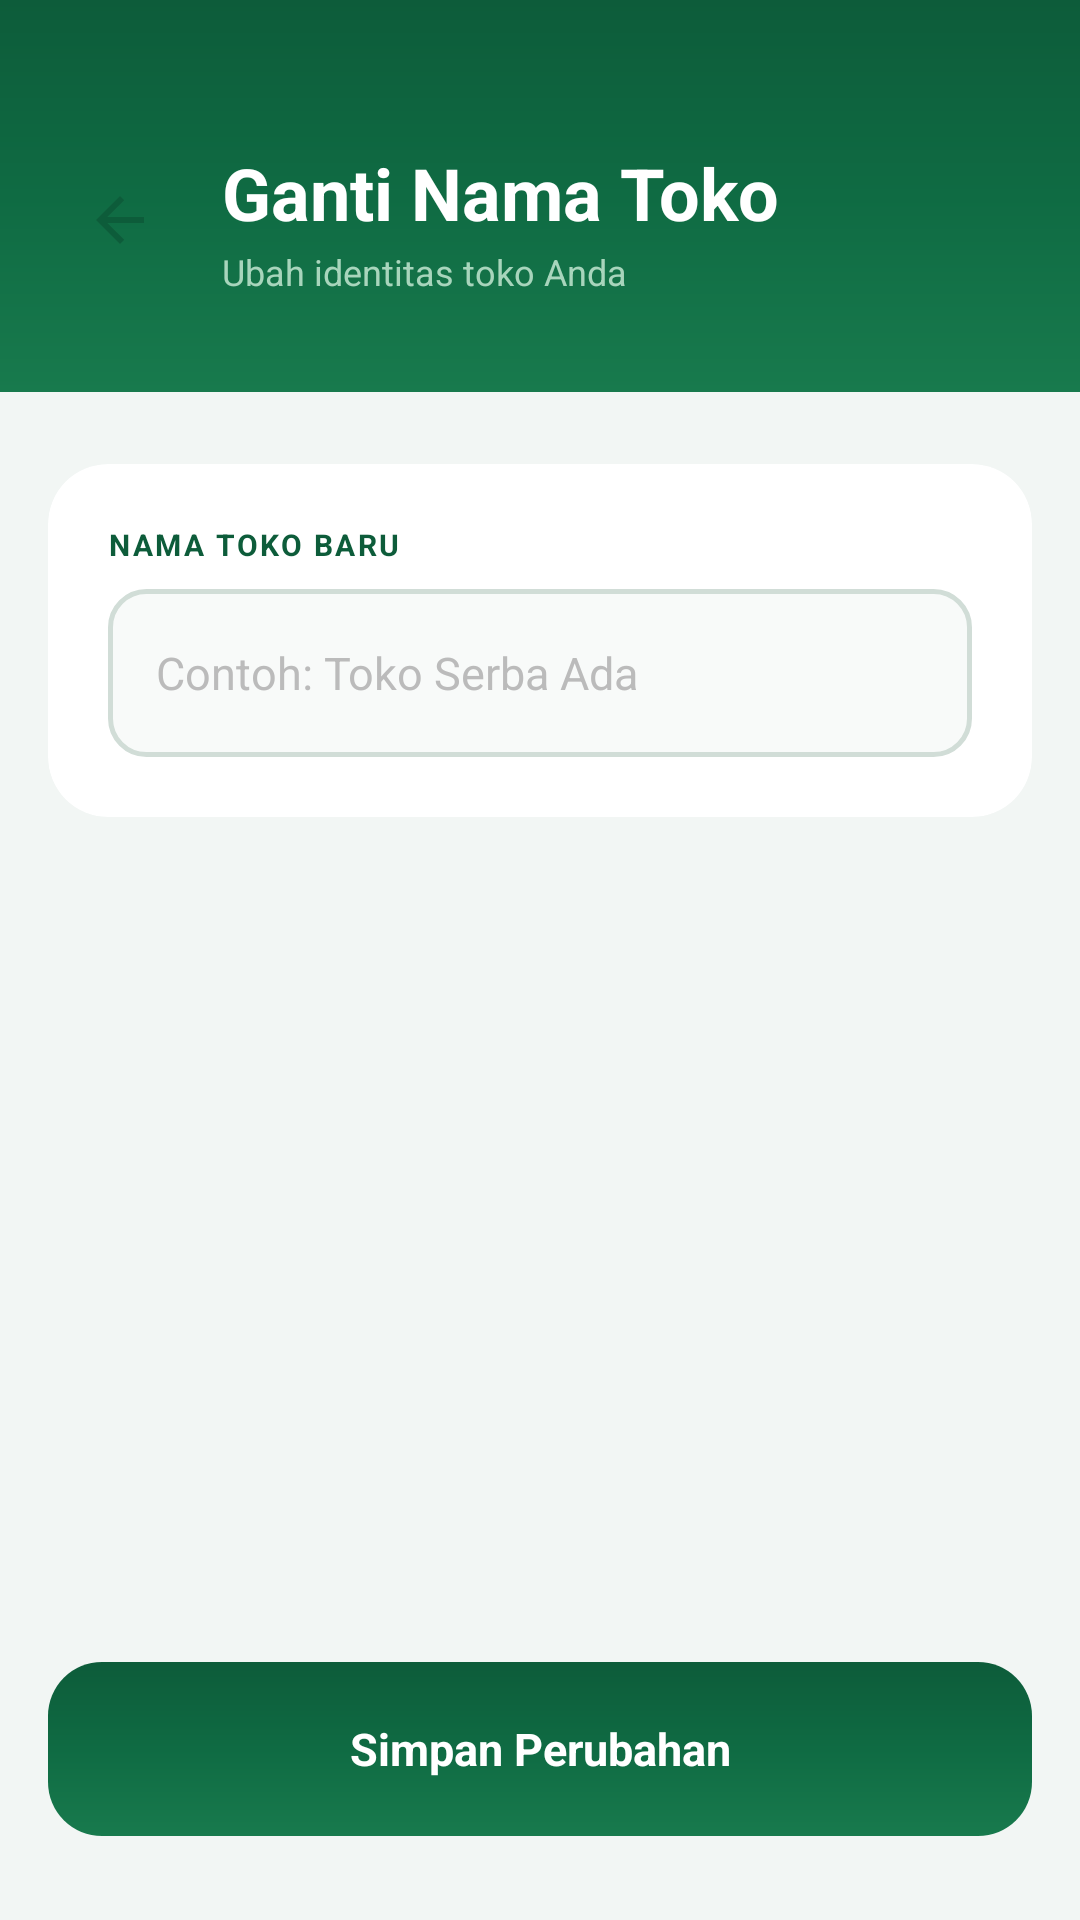

This screen was rendered from an Android layout file. Write that file and the resources it references.
<!-- AndroidManifest.xml: application theme Theme.Notaly -->
<!-- res/layout/activity_ganti_namatoko.xml -->
<?xml version="1.0" encoding="utf-8"?>
<androidx.constraintlayout.widget.ConstraintLayout xmlns:android="http://schemas.android.com/apk/res/android"
    xmlns:app="http://schemas.android.com/apk/res-auto"
    android:layout_width="match_parent"
    android:layout_height="match_parent"
    xmlns:tools="http://schemas.android.com/tools"
    android:background="#F2F6F4">

    
    <LinearLayout
        android:id="@+id/headerSection"
        android:layout_width="0dp"
        android:layout_height="wrap_content"
        android:background="@drawable/bg_hero_green"
        android:orientation="vertical"
        android:paddingStart="20dp"
        android:paddingEnd="20dp"
        android:paddingTop="48dp"
        android:paddingBottom="32dp"
        app:layout_constraintTop_toTopOf="parent"
        app:layout_constraintStart_toStartOf="parent"
        app:layout_constraintEnd_toEndOf="parent">

        <LinearLayout
            android:layout_width="match_parent"
            android:layout_height="wrap_content"
            android:orientation="horizontal"
            android:gravity="center_vertical">

            <ImageView
                android:id="@+id/btnBack"
                android:layout_width="40dp"
                android:layout_height="40dp"
                android:background="@drawable/bg_badge_white"
                android:padding="8dp"
                android:src="@drawable/ic_arrow_back"
                android:clickable="true"
                android:focusable="true"
                android:scaleType="centerInside"
                android:contentDescription="Kembali"
                android:layout_marginEnd="14dp"
                tools:ignore="TouchTargetSizeCheck"
                app:tint="#0D5C3A" />

            <LinearLayout
                android:layout_width="0dp"
                android:layout_height="wrap_content"
                android:layout_weight="1"
                android:orientation="vertical">

                <TextView
                    android:id="@+id/tvJudul"
                    android:layout_width="wrap_content"
                    android:layout_height="wrap_content"
                    android:text="Ganti Nama Toko"
                    android:textSize="24sp"
                    android:textStyle="bold"
                    android:textColor="#FFFFFF" />

                <TextView
                    android:id="@+id/tvSubJudul"
                    android:layout_width="wrap_content"
                    android:layout_height="wrap_content"
                    android:layout_marginTop="2dp"
                    android:text="Ubah identitas toko Anda"
                    android:textSize="12sp"
                    android:textColor="#A8D5BC" />

            </LinearLayout>

        </LinearLayout>

    </LinearLayout>

    
    <LinearLayout
        android:id="@+id/formContainer"
        android:layout_width="0dp"
        android:layout_height="wrap_content"
        android:background="@drawable/bg_card_top_rounded"
        android:orientation="vertical"
        android:paddingHorizontal="16dp"
        android:paddingTop="24dp"
        app:layout_constraintTop_toBottomOf="@id/headerSection"
        app:layout_constraintStart_toStartOf="parent"
        app:layout_constraintEnd_toEndOf="parent">

        <androidx.cardview.widget.CardView
            android:id="@+id/cardForm"
            android:layout_width="match_parent"
            android:layout_height="wrap_content"
            app:cardCornerRadius="20dp"
            app:cardElevation="0dp"
            app:cardBackgroundColor="#FFFFFF">

            <LinearLayout
                android:layout_width="match_parent"
                android:layout_height="wrap_content"
                android:orientation="vertical"
                android:padding="20dp">

                <TextView
                    android:layout_width="wrap_content"
                    android:layout_height="wrap_content"
                    android:text="NAMA TOKO BARU"
                    android:textSize="10sp"
                    android:textColor="#0D5C3A"
                    android:textStyle="bold"
                    android:letterSpacing="0.08"
                    android:layout_marginBottom="8dp" />

                <EditText
                    android:id="@+id/etNamaToko"
                    android:layout_width="match_parent"
                    android:layout_height="56dp"
                    android:background="@drawable/bg_input_outline"
                    android:paddingHorizontal="16dp"
                    android:hint="Contoh: Toko Serba Ada"
                    android:inputType="textCapWords"
                    android:singleLine="true"
                    android:textSize="15sp"
                    android:textColor="#1A1A1A"
                    android:textColorHint="#BBBBBB" />

            </LinearLayout>
        </androidx.cardview.widget.CardView>

    </LinearLayout>

    
    <TextView
        android:id="@+id/btnSimpan"
        android:layout_width="0dp"
        android:layout_height="58dp"
        android:layout_marginHorizontal="16dp"
        android:layout_marginBottom="28dp"
        android:background="@drawable/bg_btn_hijau_round"
        android:clickable="true"
        android:focusable="true"
        android:gravity="center"
        android:text="Simpan Perubahan"
        android:textColor="#FFFFFF"
        android:textSize="15sp"
        android:textStyle="bold"
        app:layout_constraintBottom_toBottomOf="parent"
        app:layout_constraintEnd_toEndOf="parent"
        app:layout_constraintStart_toStartOf="parent" />

</androidx.constraintlayout.widget.ConstraintLayout>
<!-- resources referenced by this layout -->
<resources>
  <!-- drawable bg_btn_hijau_round (drawable) -->
  <?xml version="1.0" encoding="utf-8"?>
  <shape xmlns:android="http://schemas.android.com/apk/res/android">
      <gradient
          android:type="linear"
          android:angle="145"
          android:startColor="#0D5C3A"
          android:centerColor="#0F6B43"
          android:endColor="#187A4D" />
      <corners android:radius="18dp" />
  </shape>
  <!-- drawable bg_hero_green (drawable) -->
  <?xml version="1.0" encoding="utf-8"?>
  <shape xmlns:android="http://schemas.android.com/apk/res/android">
      <gradient
          android:type="linear"
          android:angle="145"
          android:startColor="#0D5C3A"
          android:centerColor="#0F6B43"
          android:endColor="#187A4D" />
  </shape>
  <!-- drawable bg_input_outline (drawable) -->
  <?xml version="1.0" encoding="utf-8"?>
  <shape xmlns:android="http://schemas.android.com/apk/res/android">
      <solid android:color="#F8FAF9" />
      <corners android:radius="12dp" />
      <stroke android:width="1.5dp" android:color="#D1DDD7" />
  </shape>
  <!-- drawable ic_arrow_back (drawable) -->
  <vector xmlns:android="http://schemas.android.com/apk/res/android"
      android:width="16dp"
      android:height="16dp"
      android:viewportWidth="16"
      android:viewportHeight="16">
    <path
        android:pathData="M3.825,7L9.425,1.4L8,0L0,8L8,16L9.425,14.6L3.825,9H16V7H3.825Z"
        android:fillColor="#006D44"/>
  </vector>
  <style name="Theme.Notaly" parent="Base.Theme.Notaly" />
  <style name="Base.Theme.Notaly" parent="Theme.Material3.DayNight.NoActionBar">
          
          
      </style>
</resources>
